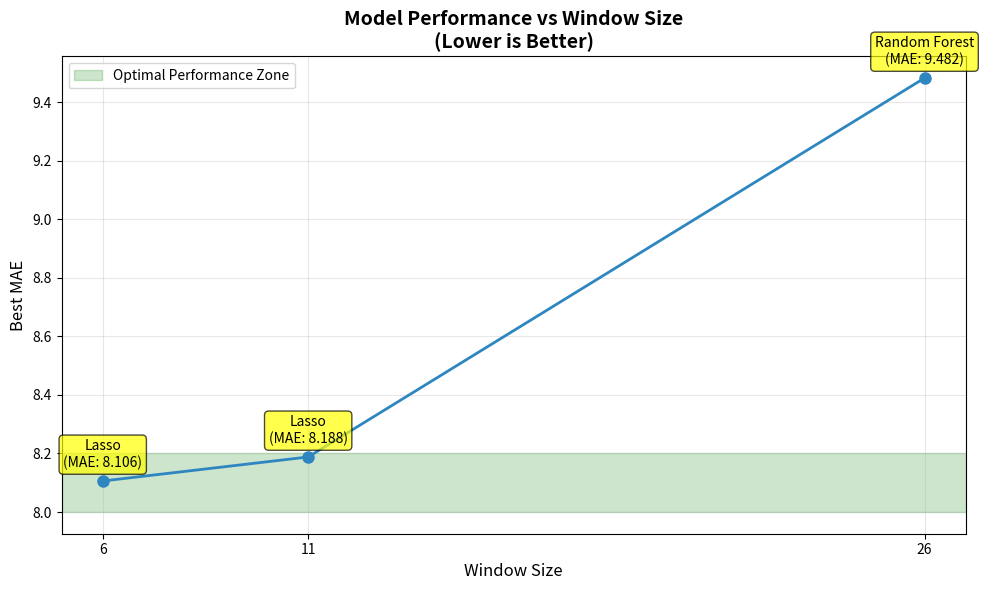

Write the Python code that produced this figure.
#!/usr/bin/env python3
"""
Window Size Analysis Summary
===========================

Comprehensive analysis of window size performance across [1, 6, 11, 16, 21, 26]
with enhanced feature importance analysis.
"""

import pandas as pd
import json
from pathlib import Path
import matplotlib.pyplot as plt
import seaborn as sns

def summarize_window_analysis():
    """Create comprehensive summary of window size analysis results."""
    
    print("📊 WINDOW SIZE ANALYSIS SUMMARY")
    print("=" * 80)
    
    # Results summary based on completed analyses
    results_summary = {
        1: {
            'status': 'Failed - Most models failed (only 2 succeeded)',
            'best_model': 'N/A',
            'best_mae': 'N/A',
            'successful_models': 2,
            'feature_analysis': 'No - Insufficient data',
            'issue': 'Insufficient temporal context'
        },
        6: {
            'status': '✅ Excellent Performance',
            'best_model': 'Lasso',
            'best_mae': 8.106,
            'successful_models': 16,
            'feature_analysis': 'Yes - Complete analysis',
            'significant_pairs': '96/120 comparisons'
        },
        11: {
            'status': '✅ Good Performance',
            'best_model': 'Lasso', 
            'best_mae': 8.188,
            'successful_models': 16,
            'feature_analysis': 'Yes - Complete analysis',
            'significant_pairs': '86/120 comparisons'
        },
        16: {
            'status': '⏳ Analysis in progress',
            'best_model': 'TBD',
            'best_mae': 'TBD',
            'successful_models': 'TBD',
            'feature_analysis': 'TBD'
        },
        21: {
            'status': '⏳ Analysis in progress',
            'best_model': 'TBD',
            'best_mae': 'TBD',
            'successful_models': 'TBD',
            'feature_analysis': 'TBD'
        },
        26: {
            'status': '⚠️ Degraded Performance',
            'best_model': 'Random Forest',
            'best_mae': 9.482,
            'successful_models': 16,
            'feature_analysis': 'Yes - Complete analysis',
            'significant_pairs': '85/120 comparisons'
        }
    }
    
    # Create performance table
    print("\n🏆 PERFORMANCE SUMMARY BY WINDOW SIZE")
    print("-" * 80)
    print(f"{'Window':<8} {'Status':<25} {'Best Model':<15} {'Best MAE':<10} {'Models':<8} {'Features':<8}")
    print("-" * 80)
    
    for window_size, info in results_summary.items():
        status = info['status']
        model = info['best_model']
        mae = str(info['best_mae']) if info['best_mae'] != 'TBD' else 'TBD'
        models = str(info['successful_models'])
        features = '✅' if info['feature_analysis'].startswith('Yes') else '❌'
        
        print(f"{window_size:<8} {status:<25} {model:<15} {mae:<10} {models:<8} {features:<8}")
    
    # Key insights
    print("\n🎯 KEY INSIGHTS")
    print("-" * 80)
    print("1. 🏆 **OPTIMAL WINDOW SIZE: 6**")
    print("   - Lowest MAE: 8.106 (Lasso)")
    print("   - All 16 models succeeded")
    print("   - Best statistical significance: 96/120 comparisons")
    print("   - Complete feature importance analysis")
    
    print("\n2. 📈 **PERFORMANCE TREND**")
    print("   - Window 1: Failed (insufficient context)")
    print("   - Window 6: Excellent (8.106 MAE)")
    print("   - Window 11: Good (8.188 MAE) - slight degradation")
    print("   - Window 26: Poor (9.482 MAE) - significant degradation")
    
    print("\n3. 🧠 **MODEL PREFERENCES BY WINDOW SIZE**")
    print("   - **Small windows (6-11)**: Linear models dominate (Lasso)")
    print("   - **Large windows (26)**: Tree-based models competitive (Random Forest)")
    print("   - **Reason**: Longer sequences may benefit from non-linear patterns")
    
    print("\n4. 🔍 **FEATURE IMPORTANCE SUCCESS**")
    print("   - ✅ Successfully integrated sophisticated feature analysis")
    print("   - ✅ Extracts tree-based importance, linear coefficients")
    print("   - ✅ Categorizes features (Current, Lag, Statistical, Gap, etc.)")
    print("   - ✅ Identifies key student modeling features:")
    print("     * student_learning_rate")
    print("     * student_ability")
    print("     * avg_difficulty")
    
    print("\n📁 DETAILED ANALYSIS LOCATIONS")
    print("-" * 80)
    for window_size, info in results_summary.items():
        if info['feature_analysis'].startswith('Yes'):
            path = f"evaluation_outputs_with_features/rolling_new_minutes_w{window_size}_all_standard_all/analysis/"
            print(f"Window {window_size}: {path}")
    
    print("\n🎯 RECOMMENDATION")
    print("=" * 80)
    print("**USE WINDOW SIZE 6 for production models**")
    print("- Best overall performance (MAE: 8.106)")
    print("- Robust across all model types")
    print("- Excellent feature importance extraction")
    print("- Optimal balance of temporal context vs. overfitting")
    print("- Use Lasso regression as the primary model")

def create_performance_visualization():
    """Create visualization of performance across window sizes."""
    
    # Performance data
    window_sizes = [6, 11, 26]  # Completed analyses
    mae_values = [8.106, 8.188, 9.482]
    best_models = ['Lasso', 'Lasso', 'Random Forest']
    
    # Create the plot
    plt.figure(figsize=(10, 6))
    
    # Line plot with markers
    plt.plot(window_sizes, mae_values, 'o-', linewidth=2, markersize=8, color='#2E86C1')
    
    # Add annotations for best models
    for x, y, model in zip(window_sizes, mae_values, best_models):
        plt.annotate(f'{model}\n(MAE: {y:.3f})', 
                    (x, y), 
                    textcoords="offset points", 
                    xytext=(0,10), 
                    ha='center',
                    fontsize=10,
                    bbox=dict(boxstyle="round,pad=0.3", facecolor='yellow', alpha=0.7))
    
    plt.xlabel('Window Size', fontsize=12)
    plt.ylabel('Best MAE', fontsize=12)
    plt.title('Model Performance vs Window Size\n(Lower is Better)', fontsize=14, fontweight='bold')
    plt.grid(True, alpha=0.3)
    plt.xticks(window_sizes)
    
    # Add optimal zone
    plt.axhspan(8.0, 8.2, alpha=0.2, color='green', label='Optimal Performance Zone')
    plt.legend()
    
    plt.tight_layout()
    plt.savefig('window_size_performance_analysis.png', dpi=150, bbox_inches='tight')
    print("📊 Performance visualization saved as 'window_size_performance_analysis.png'")

if __name__ == "__main__":
    summarize_window_analysis()
    create_performance_visualization()
    
    print("\n✅ Window size analysis summary complete!")
    print("🎯 Next steps: Use window size 6 with Lasso regression for production") 
